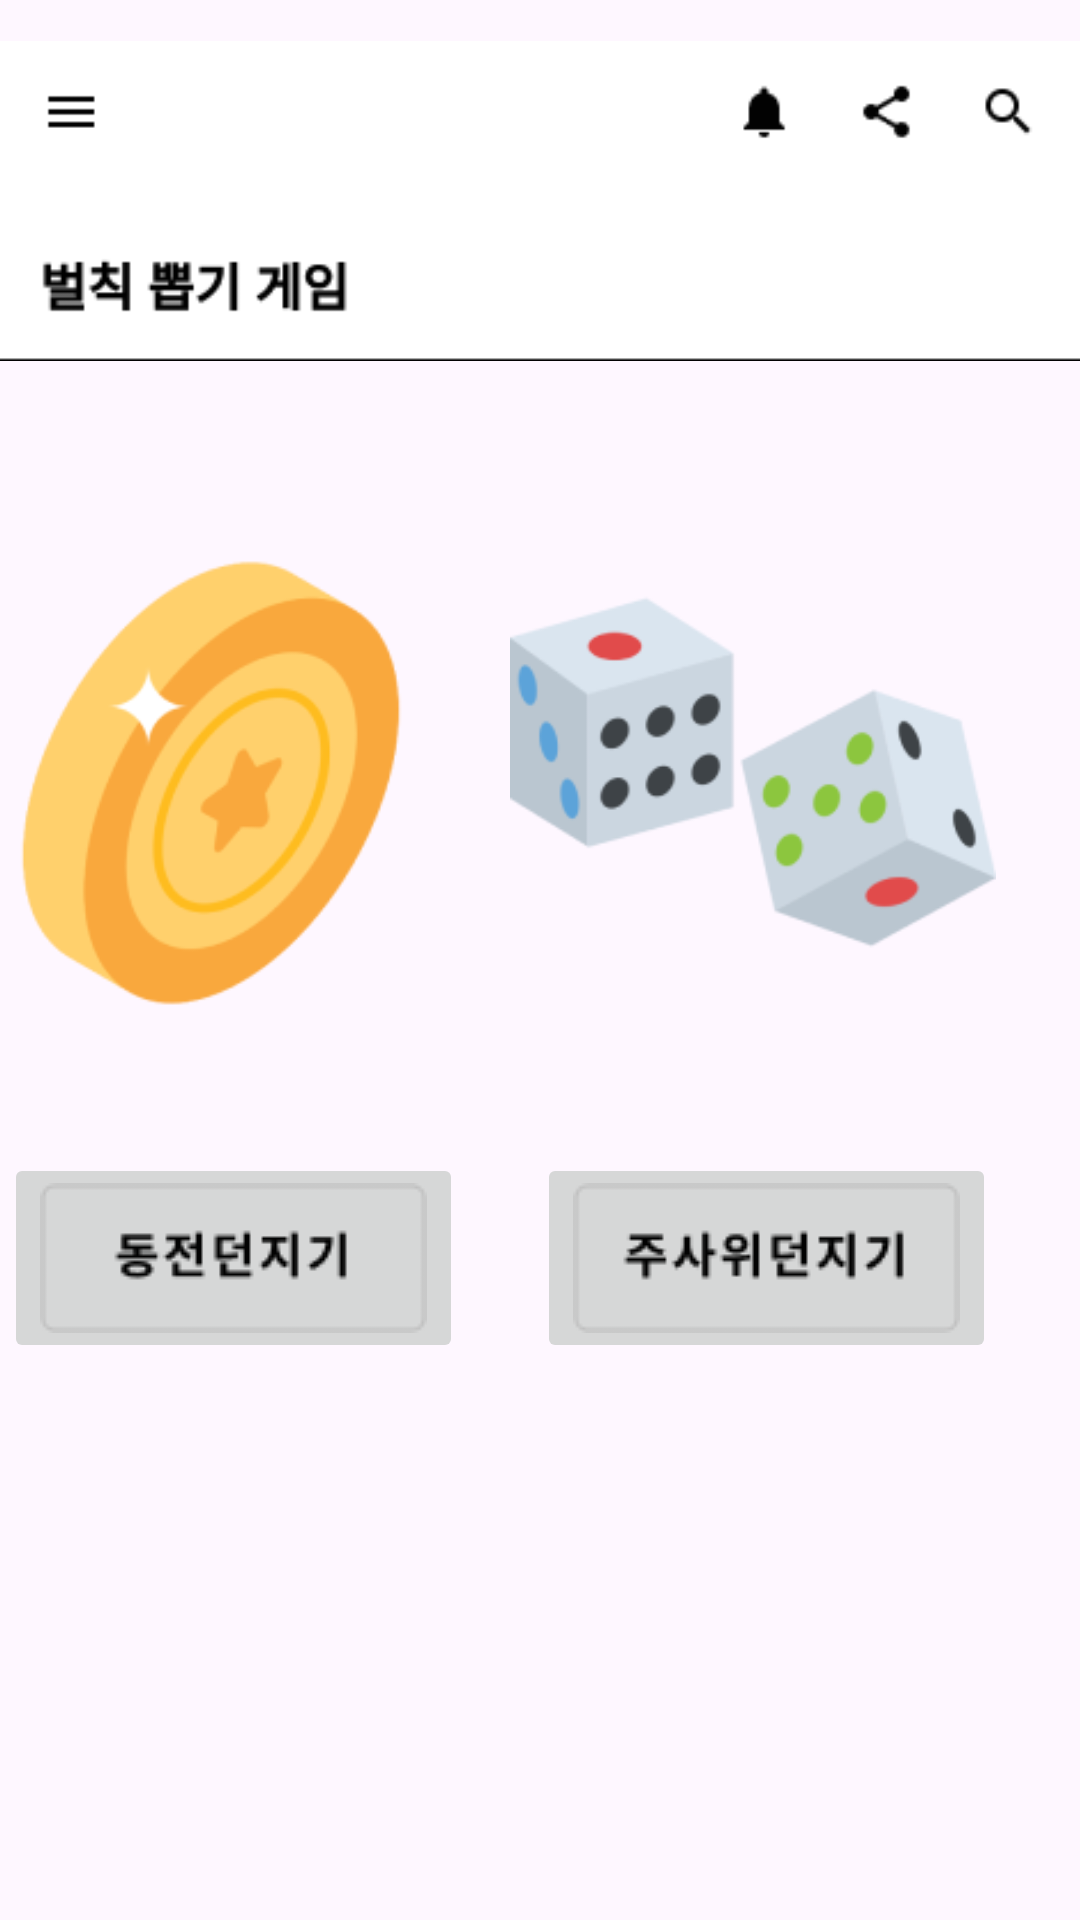

The Android layout XML behind this screen, and the referenced resources:
<!-- AndroidManifest.xml: application theme Theme.Guru22 -->
<!-- res/layout/activity_main.xml -->
<?xml version="1.0" encoding="utf-8"?>
<androidx.constraintlayout.widget.ConstraintLayout xmlns:android="http://schemas.android.com/apk/res/android"
    xmlns:app="http://schemas.android.com/apk/res-auto"
    xmlns:tools="http://schemas.android.com/tools"
    android:layout_width="match_parent"
    android:layout_height="match_parent"
    android:backgroundTint="@color/white"
    tools:context=".MainActivity">

    <ImageView
        android:id="@+id/imageView"
        android:layout_width="162dp"
        android:layout_height="162dp"
        android:layout_marginTop="180dp"
        android:layout_marginEnd="20dp"
        app:layout_constraintEnd_toStartOf="@+id/imageView2"
        app:layout_constraintHorizontal_bias="0.923"
        app:layout_constraintStart_toStartOf="parent"
        app:layout_constraintTop_toTopOf="parent"
        app:srcCompat="@drawable/coin" />

    <ImageView
        android:id="@+id/imageView2"
        android:layout_width="162dp"
        android:layout_height="162dp"
        android:layout_marginEnd="28dp"
        android:layout_marginBottom="40dp"
        app:layout_constraintBottom_toTopOf="@+id/diceButton"
        app:layout_constraintEnd_toEndOf="parent"
        app:layout_constraintTop_toTopOf="parent"
        app:layout_constraintVertical_bias="0.967"
        app:srcCompat="@drawable/dice" />

    <ImageButton
        android:id="@+id/coinButton"
        android:layout_width="wrap_content"
        android:layout_height="wrap_content"
        android:layout_marginStart="28dp"
        android:layout_marginEnd="28dp"
        app:layout_constraintBottom_toBottomOf="parent"
        app:layout_constraintEnd_toStartOf="@+id/diceButton"
        app:layout_constraintHorizontal_bias="0.897"
        app:layout_constraintStart_toStartOf="parent"
        app:layout_constraintTop_toBottomOf="@+id/imageView"
        app:layout_constraintVertical_bias="0.186"
        app:srcCompat="@drawable/coinbutton"
        tools:ignore="SpeakableTextPresentCheck" />

    <ImageButton
        android:id="@+id/diceButton"
        android:layout_width="wrap_content"
        android:layout_height="wrap_content"
        android:layout_marginEnd="28dp"
        app:layout_constraintBottom_toBottomOf="@+id/coinButton"
        app:layout_constraintEnd_toEndOf="parent"
        app:srcCompat="@drawable/dicebutton"
        tools:ignore="SpeakableTextPresentCheck" />

    <ImageView
        android:id="@+id/imageView4"
        android:layout_width="wrap_content"
        android:layout_height="wrap_content"
        android:layout_marginTop="4dp"
        app:layout_constraintEnd_toEndOf="parent"
        app:layout_constraintHorizontal_bias="0.0"
        app:layout_constraintStart_toStartOf="parent"
        app:layout_constraintTop_toTopOf="parent"
        app:srcCompat="@drawable/regular" />
</androidx.constraintlayout.widget.ConstraintLayout>
<!-- resources referenced by this layout -->
<resources>
  <!-- drawable coin: png bitmap (drawable, 12614 bytes) -->
  <!-- drawable coinbutton: png bitmap (drawable, 1405 bytes) -->
  <!-- drawable dice: png bitmap (drawable, 13357 bytes) -->
  <!-- drawable dicebutton: png bitmap (drawable, 1559 bytes) -->
  <!-- drawable regular: png bitmap (drawable, 2907 bytes) -->
  <style name="Theme.Guru22" parent="Base.Theme.Guru22" />
  <style name="Base.Theme.Guru22" parent="Theme.Material3.DayNight.NoActionBar">
          
          
      </style>
  <!-- not gathered from this repository: default colours our renderer supplied (Android Studio template values) -->
  <color name="white">#FFFFFFFF</color>
</resources>
